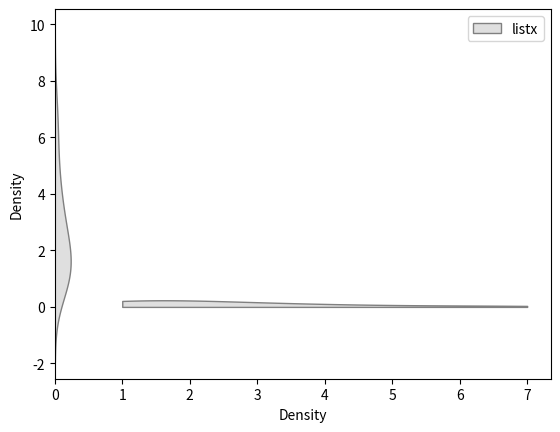

The matplotlib source for this figure:
import matplotlib.pyplot as plt
import seaborn as sns

listx = [1, 1, 1, 1, 2, 3, 2, 2, 2, 1, 3, 4, 5, 7, 1, 1, 3, 4, 6, 2]
sns.kdeplot(data=listx, shade=True, shade_lowest=True,color="gray", bw_adjust=1,cut=0,label='listx')
plt.legend()
plt.show()
'''
data:输入一维阵列数据
shade:如果为True，则在KDE曲线下方的区域中增加阴影;如果为Fales，则不添加阴影
shade_lowest:最外围颜色是否显示
color:设置曲线和阴影的颜色
bw_adjust:设置曲线的平滑程度(一般在0.5-1.5之间调节即可）
cut:设置曲线的绘制范围（比如一个list[1,1,1,2,3,4],如果cut=0则横坐标范围为1至4,如果cut=1则横坐标范围为0至5,如果cut=2则横坐标范围为-1至5,以此类推）
label:设置图例
'''
sns.kdeplot(listx, shade=True, color="gray", bw_adjust=1,vertical=True)
plt.show()
'''
vertical:如果为True，在纵轴上绘制密度分布。
'''
